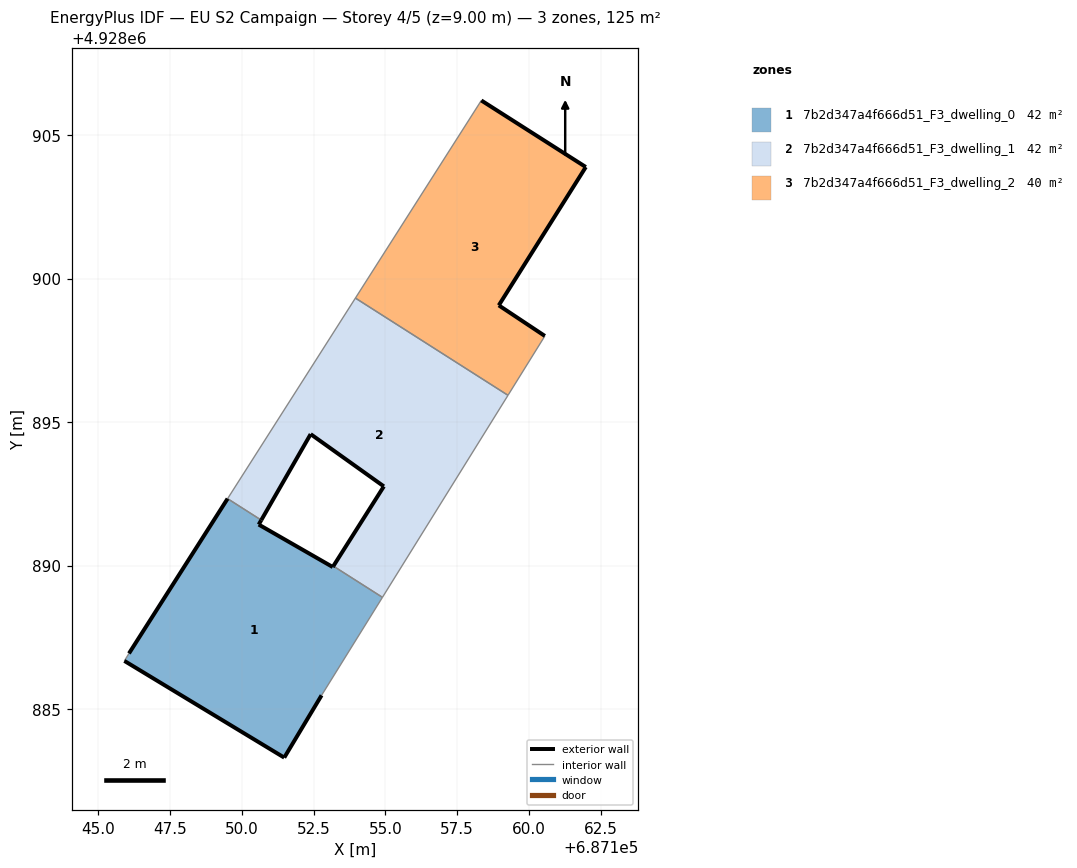
=== STOREY PLAN SPEC (per zone: floor XY polygon, exterior-wall plan segments, windows/doors) ===
zone 1: 7b2d347a4f666d51_F3_dwelling_0  (42.4 m²)
  floor: (687152.77, 4928885.48) (687154.90, 4928888.89) (687153.19, 4928889.98) (687153.17, 4928889.95) (687150.58, 4928891.43) (687150.67, 4928891.58) (687149.50, 4928892.33) (687146.06, 4928886.94) (687145.90, 4928886.68) (687151.47, 4928883.31)
  exterior wall: (687146.06, 4928886.94) – (687149.50, 4928892.33)  [6.4 m]
  exterior wall: (687150.67, 4928891.58) – (687150.58, 4928891.43)  [0.2 m]
  exterior wall: (687150.58, 4928891.43) – (687153.17, 4928889.95)  [3.0 m]
  exterior wall: (687153.17, 4928889.95) – (687153.19, 4928889.98)  [0.0 m]
  exterior wall: (687152.78, 4928885.48) – (687151.47, 4928883.31)  [2.5 m]
  exterior wall: (687151.47, 4928883.31) – (687145.91, 4928886.68)  [6.5 m]
  interior walls: 4
zone 2: 7b2d347a4f666d51_F3_dwelling_1  (42.3 m²)
  floor: (687154.90, 4928888.89) (687159.27, 4928895.93) (687153.95, 4928899.32) (687149.50, 4928892.33) (687150.67, 4928891.58) (687152.40, 4928894.58) (687154.94, 4928892.76) (687153.19, 4928889.98)
  exterior wall: (687154.94, 4928892.76) – (687152.40, 4928894.58)  [3.1 m]
  exterior wall: (687152.40, 4928894.58) – (687150.67, 4928891.58)  [3.5 m]
  exterior wall: (687153.19, 4928889.98) – (687154.94, 4928892.76)  [3.3 m]
  interior walls: 5
zone 3: 7b2d347a4f666d51_F3_dwelling_2  (40.2 m²)
  floor: (687160.55, 4928898.00) (687158.95, 4928899.07) (687161.98, 4928903.88) (687158.34, 4928906.20) (687153.95, 4928899.32) (687159.27, 4928895.93)
  exterior wall: (687158.34, 4928906.20) – (687161.98, 4928903.88)  [4.3 m]
  exterior wall: (687161.98, 4928903.88) – (687158.95, 4928899.07)  [5.7 m]
  exterior wall: (687158.95, 4928899.07) – (687160.56, 4928898.00)  [1.9 m]
  interior walls: 3

=== DERIVED (storey summary) ===
Building: EU S2 Campaign
Storey: 4 of 5  (floor level z = 9.00 m)
Storey gross floor area: 124.9 m²
Zones on this storey: 3
  - 7b2d347a4f666d51_F3_dwelling_0: floor 42.4 m²; exterior wall 18.6 m (55.9 m²); WWR 0.0%
  - 7b2d347a4f666d51_F3_dwelling_1: floor 42.3 m²; exterior wall 9.9 m (29.6 m²); WWR 0.0%
  - 7b2d347a4f666d51_F3_dwelling_2: floor 40.2 m²; exterior wall 11.9 m (35.8 m²); WWR 0.0%
Zone adjacency (shared interzone walls):
  - 7b2d347a4f666d51_F3_dwelling_0 ↔ 7b2d347a4f666d51_F3_dwelling_1
  - 7b2d347a4f666d51_F3_dwelling_1 ↔ 7b2d347a4f666d51_F3_dwelling_2